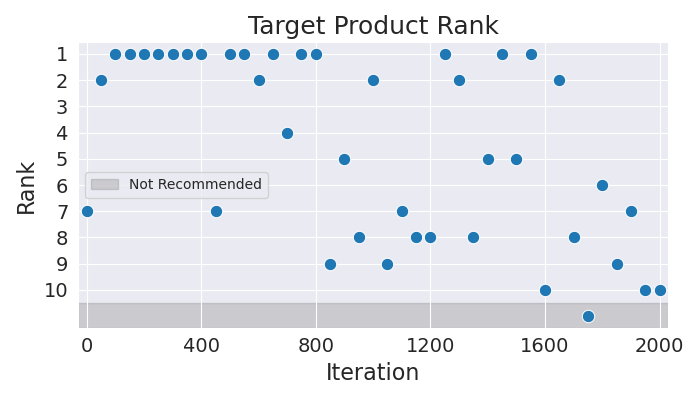

Data behind this chart, as committed beside it:
Iteration, Rank
0, 7
50, 2
100, 1
150, 1
200, 1
250, 1
300, 1
350, 1
400, 1
450, 7
500, 1
550, 1
600, 2
650, 1
700, 4
750, 1
800, 1
850, 9
900, 5
950, 8
1000, 2
1050, 9
1100, 7
1150, 8
1200, 8
1250, 1
1300, 2
1350, 8
1400, 5
1450, 1
1500, 5
1550, 1
1600, 10
1650, 2
1700, 8
1750, 11
1800, 6
1850, 9
1900, 7
1950, 10
2000, 10
